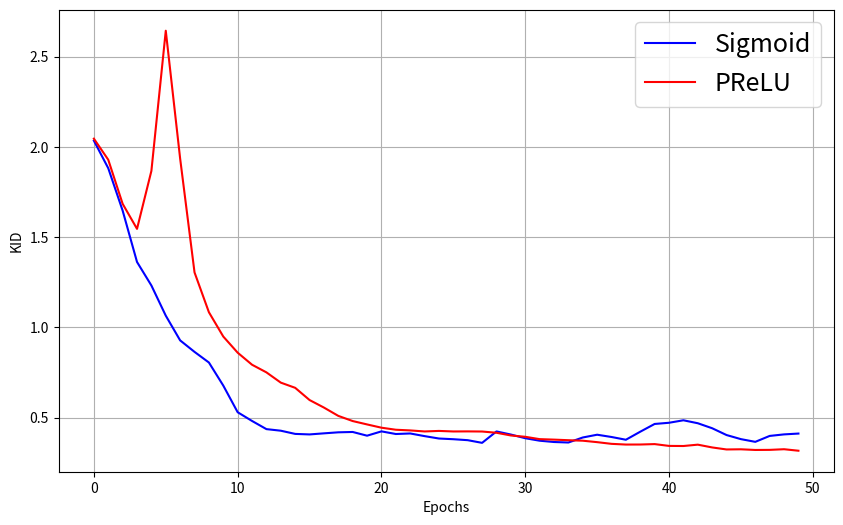

Generate this figure with matplotlib:
import matplotlib.pyplot as plt

sigmoid_kid = [2.0346, 1.8818, 1.6469, 1.3623, 1.2319, 1.0647, 0.9277, 0.8640, 0.8051, 0.6772, 0.5296, 0.4812, 0.4360, 0.4272, 0.4095, 0.4066, 0.4126, 0.4183, 0.4202, 0.3996, 0.4235, 0.4089, 0.4119, 0.3972, 0.3839, 0.3801, 0.3747, 0.3599, 0.4232, 0.4060, 0.3856, 0.3718, 0.3646, 0.3618, 0.3896, 0.4050, 0.3924, 0.3771, 0.4217, 0.4646, 0.4712, 0.4850, 0.4686, 0.4409, 0.4032, 0.3805, 0.3655, 0.3983, 0.4068, 0.4114]

prelu_kid = [2.0456, 1.9287, 1.6846, 1.5458, 1.8669, 2.6438, 1.9348, 1.3044, 1.0837, 0.9490, 0.8596, 0.7928, 0.7505, 0.6936, 0.6649, 0.5972, 0.5554, 0.5093, 0.4807, 0.4620, 0.4439, 0.4326, 0.4288, 0.4231, 0.4260, 0.4230, 0.4234, 0.4227, 0.4158, 0.4008, 0.3935, 0.3805, 0.3778, 0.3746, 0.3718, 0.3638, 0.3544, 0.3505, 0.3507, 0.3530, 0.3430, 0.3424, 0.3499, 0.3345, 0.3233, 0.3242, 0.3205, 0.3210, 0.3246, 0.3163]

# Plot KID values
plt.figure(figsize=(10, 6))
plt.plot(sigmoid_kid, label='Sigmoid', color='blue')
plt.plot(prelu_kid, label='PReLU', color='red')
plt.xlabel('Epochs')
plt.ylabel('KID')
plt.legend(fontsize=18)
plt.grid(True)
plt.show()
